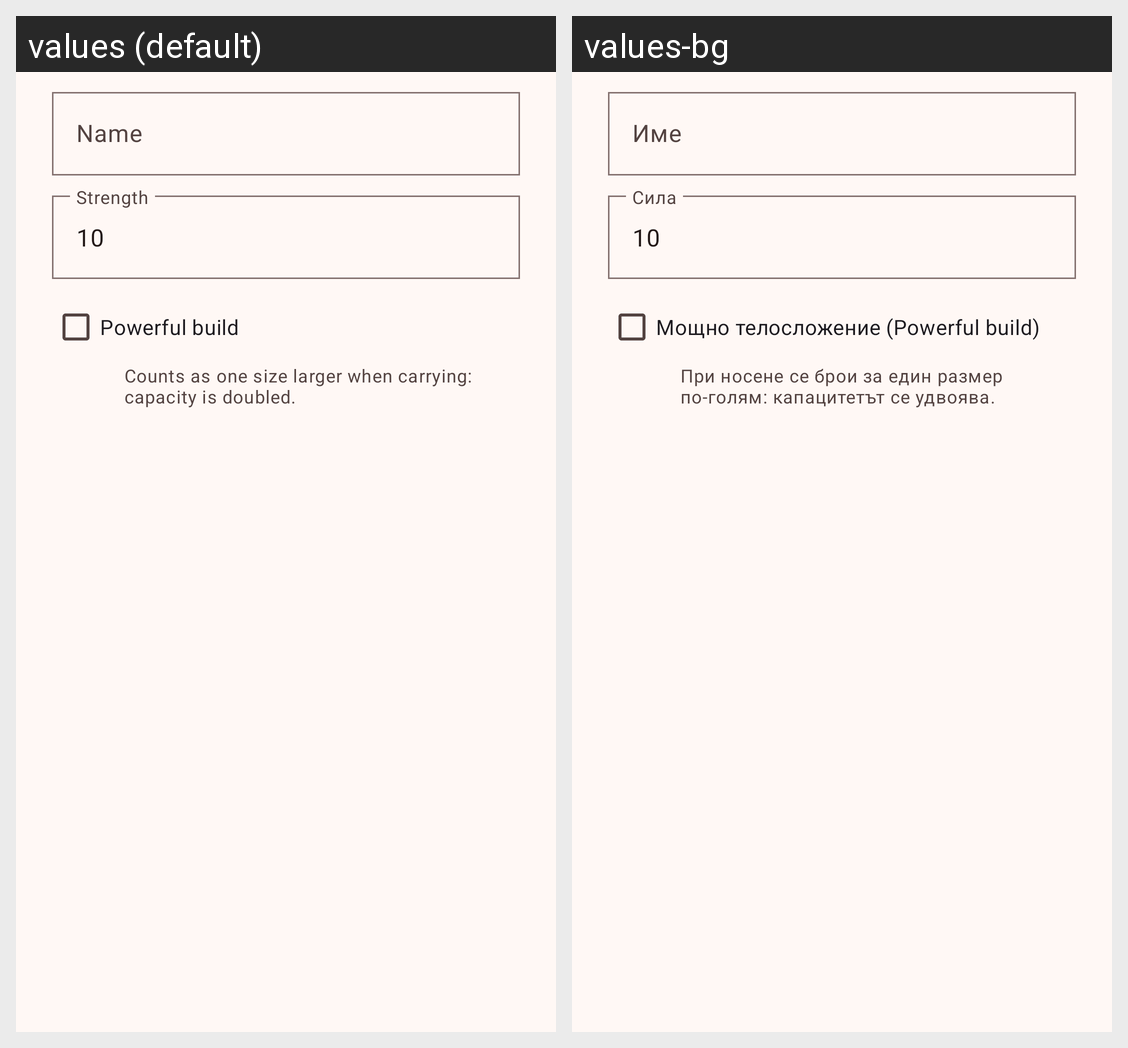

Translations of the strings shown on this Android screen, per locale in the grid:
Android screen res/layout/dialog_character.xml rendered under 2 locales, left to right: values (default), values-bg. Device: Nexus 5 (rendered at 1080×1920; each locale shown at half size, 540×960, under a caption strip naming it); theme Theme.BagOfHolding.
Strings drawn on this screen, with the default value and each locale's value (text and hints the layout hard-codes, and strings that could not be matched under every locale, appear in the picture but are not listed):

hint_name
  values: Name
  values-bg: Име

hint_strength
  values: Strength
  values-bg: Сила

powerful_build
  values: Powerful build
  values-bg: Мощно телосложение (Powerful build)

powerful_build_hint
  values: Counts as one size larger when carrying: capacity is doubled.
  values-bg: При носене се брои за един размер по-голям: капацитетът се удвоява.
